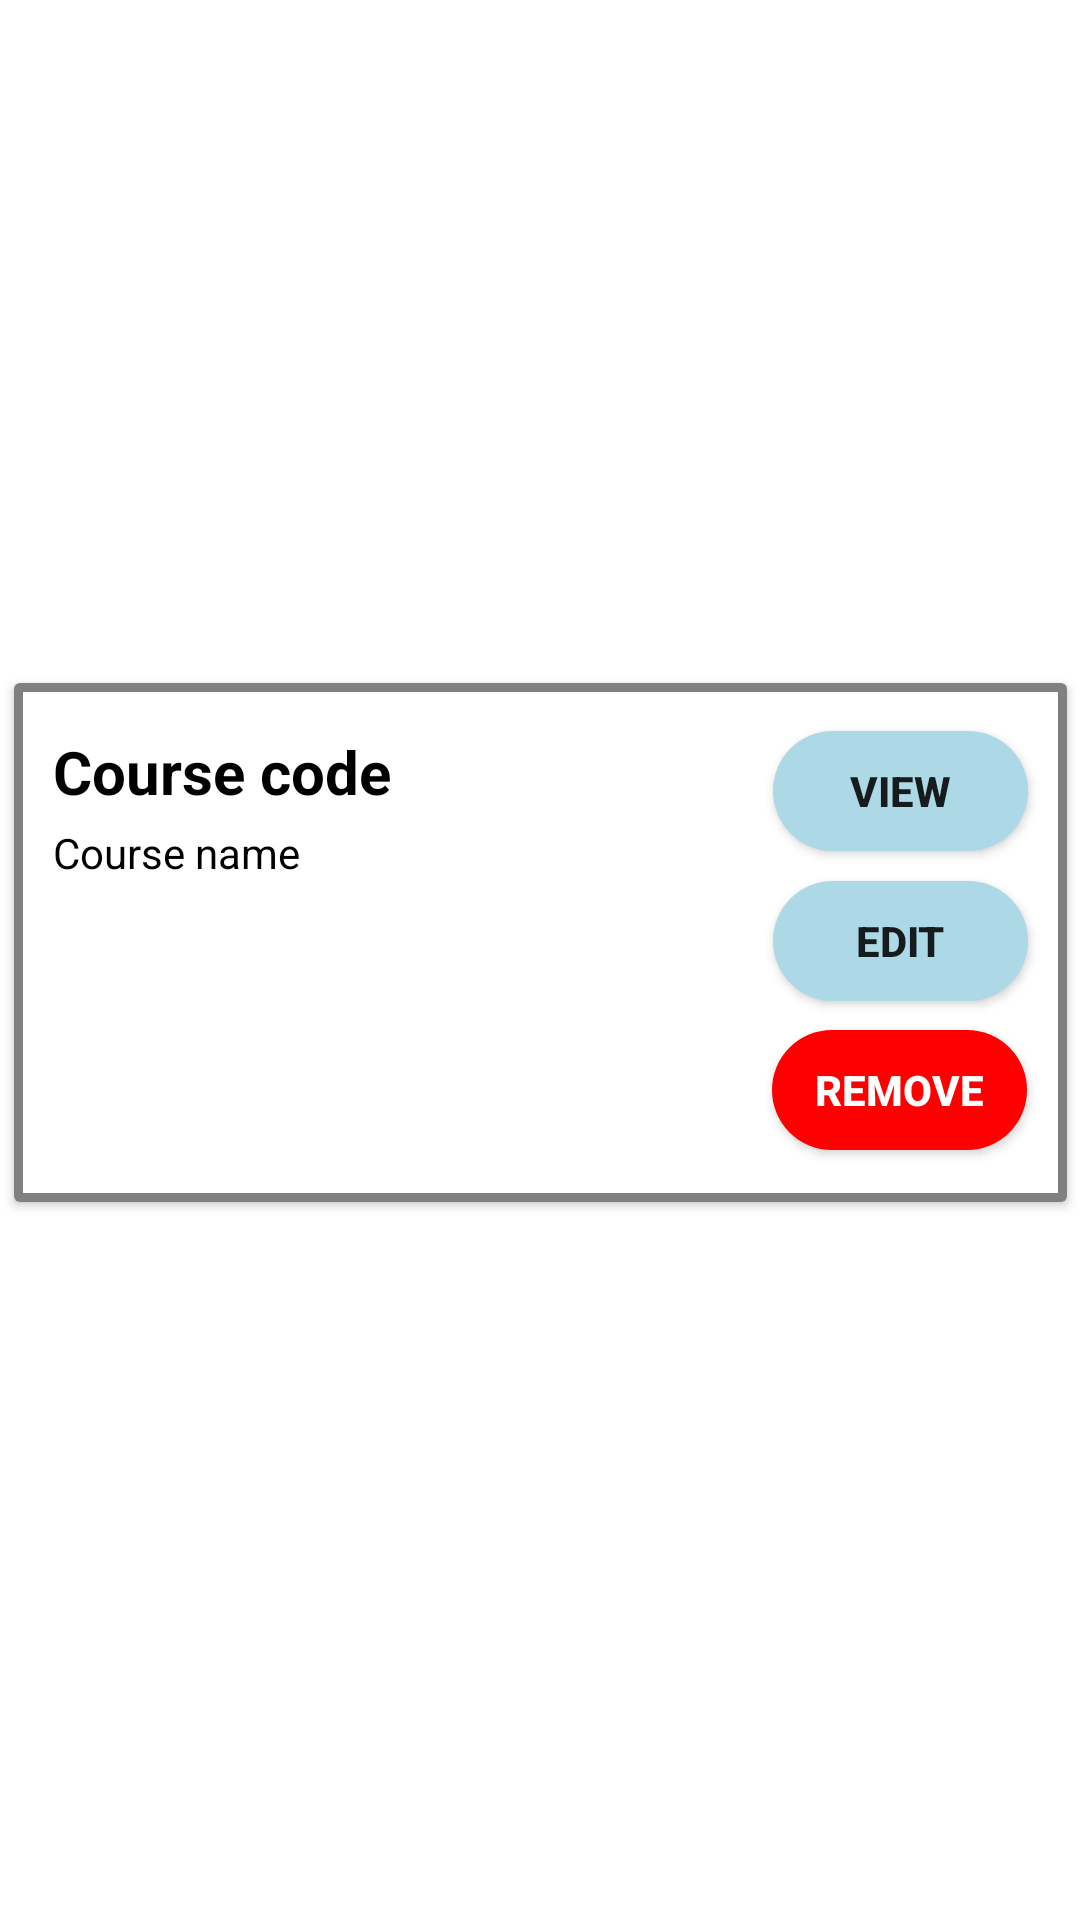

Write the Android layout XML for this screen, with the resource values it uses.
<!-- AndroidManifest.xml: application theme Theme.CourseBooking -->
<!-- res/layout/course_instructor_view_row.xml -->
<?xml version="1.0" encoding="utf-8"?>
<androidx.constraintlayout.widget.ConstraintLayout xmlns:android="http://schemas.android.com/apk/res/android"
    xmlns:app="http://schemas.android.com/apk/res-auto"
    xmlns:tools="http://schemas.android.com/tools"
    android:layout_width="wrap_content"
    android:layout_height="wrap_content">

    <androidx.cardview.widget.CardView
        android:layout_width="351dp"
        android:layout_height="wrap_content"
        android:layout_marginBottom="12dp"
        android:clipChildren="false"
        android:clipToPadding="false"
        app:cardPreventCornerOverlap="false"
        app:layout_constraintBottom_toBottomOf="parent"
        app:layout_constraintEnd_toEndOf="parent"
        app:layout_constraintStart_toStartOf="parent"
        app:layout_constraintTop_toTopOf="parent">

        <androidx.constraintlayout.widget.ConstraintLayout
            android:layout_width="match_parent"
            android:layout_height="173dp"
            android:background="@drawable/rounded_black_border"
            android:minHeight="100sp">


            <TextView
                android:id="@+id/courseCode"
                android:layout_width="230sp"
                android:layout_height="wrap_content"
                android:text="@string/course_code"
                android:textColor="@color/black"
                android:textSize="20sp"
                android:textStyle="bold"
                app:layout_constraintBottom_toBottomOf="parent"
                app:layout_constraintEnd_toEndOf="parent"
                app:layout_constraintHorizontal_bias="0.107"
                app:layout_constraintStart_toStartOf="parent"
                app:layout_constraintTop_toTopOf="parent"
                app:layout_constraintVertical_bias="0.109" />

            <TextView
                android:id="@+id/courseCapacity"
                android:layout_width="52dp"
                android:layout_height="31dp"
                android:text=""
                android:textColor="@color/black"
                android:textSize="20sp"
                android:textStyle="bold"
                app:layout_constraintBottom_toBottomOf="parent"
                app:layout_constraintEnd_toEndOf="parent"
                app:layout_constraintHorizontal_bias="0.043"
                app:layout_constraintStart_toStartOf="parent"
                app:layout_constraintTop_toTopOf="parent"
                app:layout_constraintVertical_bias="0.887" />

            <TextView
                android:id="@+id/courseName"
                android:layout_width="230sp"
                android:layout_height="wrap_content"
                android:text="@string/course_name"
                android:textColor="@color/black"
                app:layout_constraintBottom_toBottomOf="parent"
                app:layout_constraintEnd_toEndOf="parent"
                app:layout_constraintHorizontal_bias="0.107"
                app:layout_constraintStart_toStartOf="parent"
                app:layout_constraintTop_toTopOf="parent"
                app:layout_constraintVertical_bias="0.305" />

            <androidx.appcompat.widget.AppCompatButton
                android:id="@+id/deleteCourse"
                android:layout_width="85dp"
                android:layout_height="40dp"
                android:background="@drawable/rounded_corner_red"
                android:text="remove"
                android:textColor="#FFFFFF"
                android:textStyle="bold"
                app:layout_constraintBottom_toBottomOf="parent"
                app:layout_constraintEnd_toEndOf="parent"
                app:layout_constraintHorizontal_bias="0.95"
                app:layout_constraintStart_toStartOf="parent"
                app:layout_constraintTop_toTopOf="parent"
                app:layout_constraintVertical_bias="0.870" />

            <androidx.appcompat.widget.AppCompatButton
                android:id="@+id/editCourse"
                android:layout_width="85dp"
                android:layout_height="40dp"
                android:background="@drawable/rounded_corner_blue"
                android:text="@string/edit"
                android:textStyle="bold"
                app:layout_constraintBottom_toBottomOf="parent"
                app:layout_constraintEnd_toEndOf="parent"
                app:layout_constraintHorizontal_bias="0.951"
                app:layout_constraintStart_toStartOf="parent"
                app:layout_constraintTop_toTopOf="parent"
                app:layout_constraintVertical_bias="0.496" />

            <androidx.appcompat.widget.AppCompatButton
                android:id="@+id/viewCourse"
                android:layout_width="85dp"
                android:layout_height="40dp"
                android:background="@drawable/rounded_corner_blue"
                android:text="VIEW"
                android:textStyle="bold"
                app:layout_constraintBottom_toBottomOf="parent"
                app:layout_constraintEnd_toEndOf="parent"
                app:layout_constraintHorizontal_bias="0.951"
                app:layout_constraintStart_toStartOf="parent"
                app:layout_constraintTop_toTopOf="parent"
                app:layout_constraintVertical_bias="0.12" />

        </androidx.constraintlayout.widget.ConstraintLayout>
    </androidx.cardview.widget.CardView>
</androidx.constraintlayout.widget.ConstraintLayout>
<!-- resources referenced by this layout -->
<resources>
  <color name="black">#FF000000</color>
  <!-- drawable rounded_black_border (drawable) -->
  <?xml version="1.0" encoding="UTF-8"?>
  <shape xmlns:android="http://schemas.android.com/apk/res/android">
      <stroke android:width="3dp" android:color="#808080" />
      <padding android:left="0dip" android:top="0dip" android:right="0dip" android:bottom="0dip" />
  </shape>
  <!-- drawable rounded_corner_blue (drawable) -->
  <?xml version="1.0" encoding="utf-8"?>
  <shape xmlns:android="http://schemas.android.com/apk/res/android">
      <corners  android:radius="50dp"/>
      <solid android:color="@color/light_blue"/>
  </shape>
  <!-- drawable rounded_corner_red (drawable) -->
  <?xml version="1.0" encoding="utf-8"?>
  <shape xmlns:android="http://schemas.android.com/apk/res/android">
      <corners  android:radius="50dp"/>
      <solid android:color="@color/red"/>
  
  </shape>
  <string name="course_code">Course code</string>
  <string name="course_name">Course name</string>
  <string name="edit">Edit</string>
  <style name="Theme.CourseBooking" parent="Theme.MaterialComponents.DayNight.DarkActionBar">
          
          <item name="colorPrimary">@color/orange</item>
          <item name="colorPrimaryVariant">@color/orange</item>
          <item name="colorOnPrimary">@color/white</item>
          
          <item name="colorSecondary">@color/teal_200</item>
          <item name="colorSecondaryVariant">@color/teal_700</item>
          <item name="colorOnSecondary">@color/black</item>
          
          <item name="android:statusBarColor">?attr/colorPrimaryVariant</item>
          
          <item name="title" />
  
      </style>
  <color name="light_blue">#ADD8E6</color>
  <color name="red">#FF0000</color>
  <color name="orange">#FF5722</color>
  <color name="white">#FFFFFFFF</color>
  <color name="teal_200">#FF03DAC5</color>
  <color name="teal_700">#FF018786</color>
</resources>
